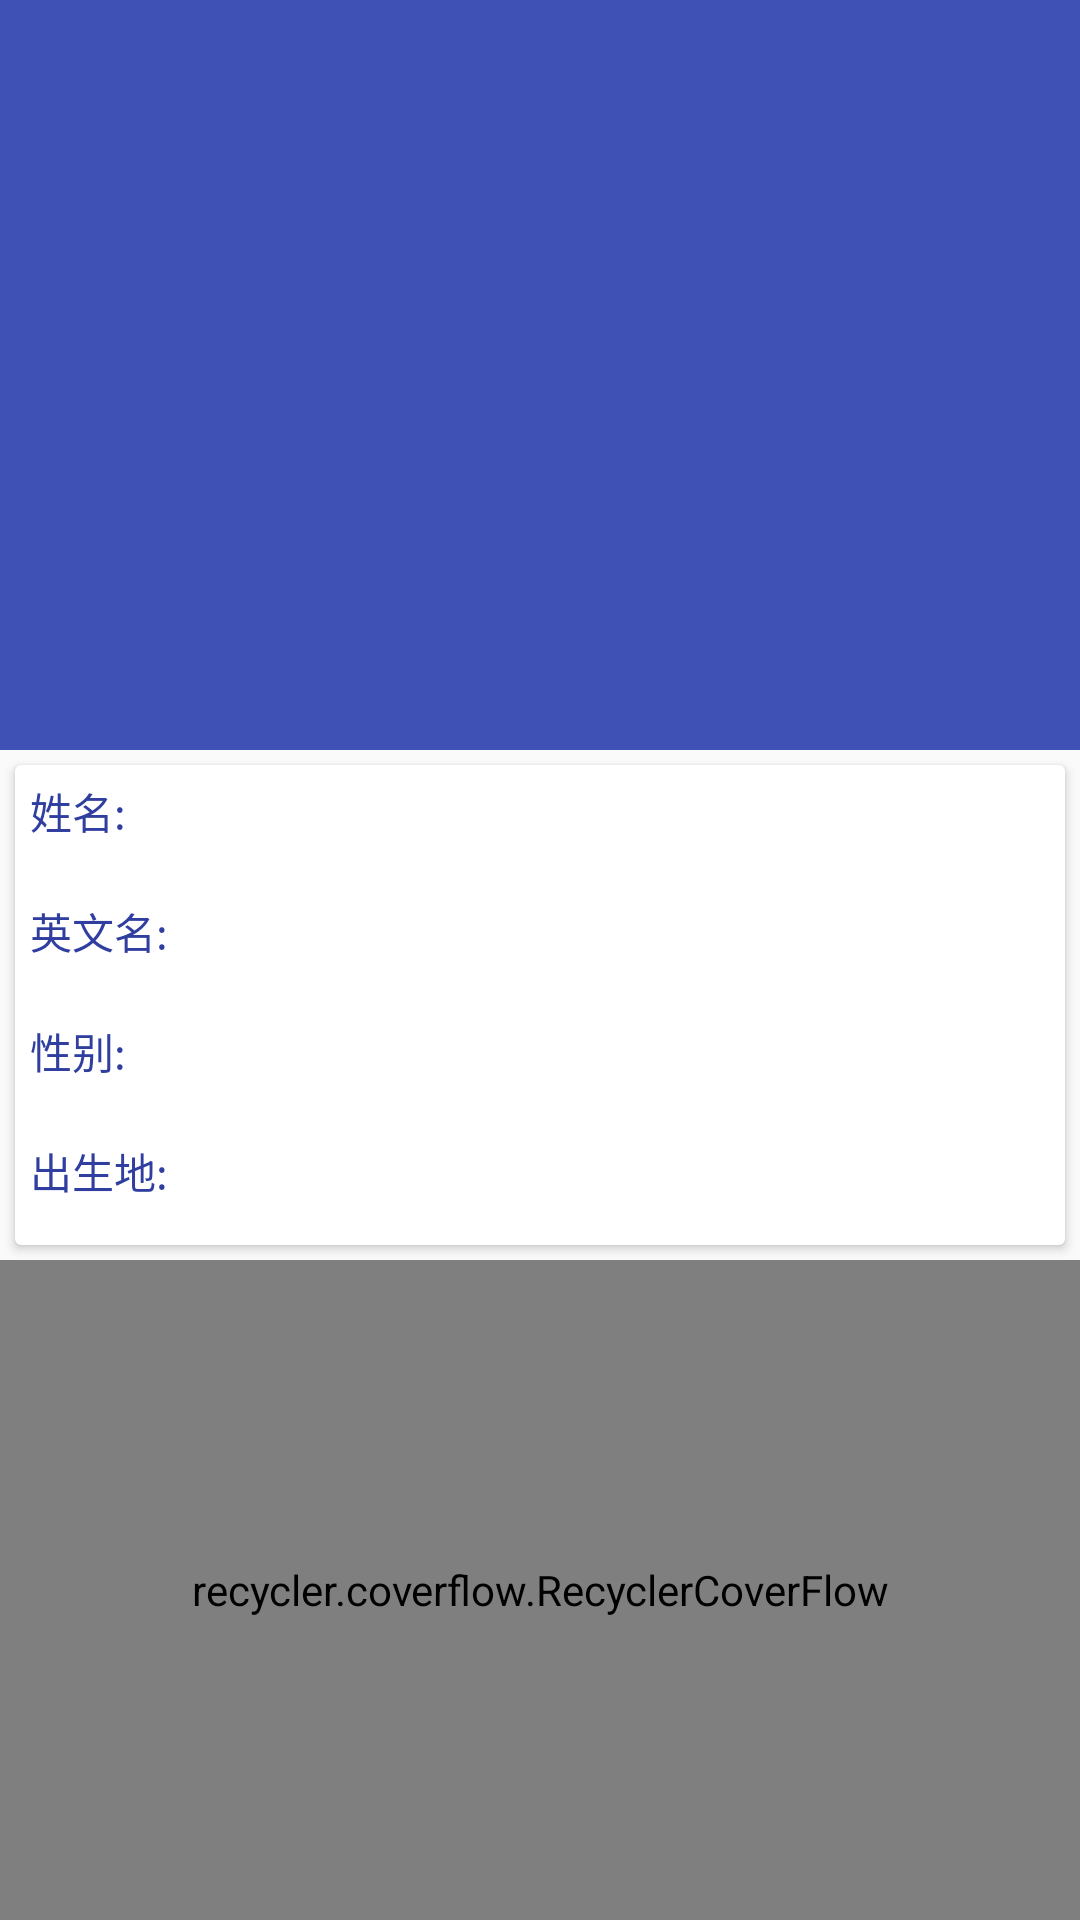

Produce the Android XML layout that renders to this screen, including the resource entries it uses.
<!-- AndroidManifest.xml: application theme AppTheme -->
<!-- res/layout/activity_cast.xml -->
<android.support.design.widget.CoordinatorLayout xmlns:android="http://schemas.android.com/apk/res/android"
    xmlns:app="http://schemas.android.com/apk/res-auto"
    android:id="@+id/rootLayout"
    android:layout_width="match_parent"
    android:layout_height="match_parent"
    android:orientation="vertical">

    <LinearLayout
        android:layout_width="match_parent"
        android:layout_height="match_parent"
        android:orientation="vertical">

        <android.support.design.widget.AppBarLayout
            android:id="@+id/app_bar_layout"
            android:layout_width="match_parent"
            android:layout_height="250dp">

            <android.support.design.widget.CollapsingToolbarLayout
                android:id="@+id/collapsingToolbarLayout"
                android:layout_width="match_parent"
                android:layout_height="match_parent"
                android:fitsSystemWindows="true"
                app:contentScrim="@android:color/transparent"
                app:expandedTitleGravity="left|bottom"
                app:expandedTitleMarginEnd="64dp"
                app:expandedTitleMarginStart="48dp"
                app:layout_scrollFlags="scroll|exitUntilCollapsed|snap">

                <ImageView
                    android:id="@+id/image"
                    android:layout_width="match_parent"
                    android:layout_height="match_parent"
                    android:fitsSystemWindows="true"
                    android:scaleType="centerCrop"
                    android:transitionName="cast_head"
                    app:layout_collapseMode="parallax"
                    app:layout_collapseParallaxMultiplier="0.7" />

                <android.support.v7.widget.Toolbar
                    android:id="@+id/toolbar"
                    android:layout_width="match_parent"
                    android:layout_height="?attr/actionBarSize"
                    android:outlineProvider="none"
                    app:layout_collapseMode="pin"
                    app:theme="@style/AppTheme"
                    app:title="">

                </android.support.v7.widget.Toolbar>
            </android.support.design.widget.CollapsingToolbarLayout>
        </android.support.design.widget.AppBarLayout>

        <android.support.v7.widget.CardView
            android:id="@+id/info"
            android:layout_width="match_parent"
            android:layout_height="wrap_content"
            android:layout_margin="5dp"
            android:elevation="3dp">

            <LinearLayout
                android:layout_width="match_parent"
                android:layout_height="wrap_content"
                android:orientation="vertical">

                <LinearLayout
                    android:layout_width="match_parent"
                    android:layout_height="40dp"
                    android:orientation="horizontal">

                    <TextView
                        style="@style/TextStyle"
                        android:layout_weight="1"
                        android:text="姓名:"
                        android:textColor="@color/colorPrimaryDark" />

                    <TextView
                        android:id="@+id/name"
                        style="@style/TextStyle"
                        android:layout_weight="1"
                        android:textColor="@color/colorPrimaryDark" />
                </LinearLayout>

                <LinearLayout
                    android:layout_width="match_parent"
                    android:layout_height="40dp"
                    android:orientation="horizontal">

                    <TextView
                        style="@style/TextStyle"
                        android:layout_weight="1"
                        android:text="英文名:"
                        android:textColor="@color/colorPrimaryDark" />

                    <TextView
                        android:id="@+id/name_en"
                        style="@style/TextStyle"
                        android:layout_weight="1"
                        android:textColor="@color/colorPrimaryDark" />
                </LinearLayout>

                <LinearLayout
                    android:layout_width="match_parent"
                    android:layout_height="40dp"
                    android:orientation="horizontal">

                    <TextView
                        style="@style/TextStyle"
                        android:layout_weight="1"
                        android:text="性别:"
                        android:textColor="@color/colorPrimaryDark" />

                    <TextView
                        android:id="@+id/gender"
                        style="@style/TextStyle"
                        android:layout_weight="1"
                        android:textColor="@color/colorPrimaryDark" />
                </LinearLayout>

                <LinearLayout
                    android:layout_width="match_parent"
                    android:layout_height="40dp"
                    android:orientation="horizontal">

                    <TextView
                        style="@style/TextStyle"
                        android:layout_weight="1"
                        android:text="出生地:"
                        android:textColor="@color/colorPrimaryDark" />

                    <TextView
                        android:id="@+id/birth_place"
                        style="@style/TextStyle"
                        android:layout_weight="1"
                        android:textColor="@color/colorPrimaryDark" />
                </LinearLayout>
            </LinearLayout>

        </android.support.v7.widget.CardView>


        <recycler.coverflow.RecyclerCoverFlow
            android:id="@+id/works"
            android:layout_width="match_parent"
            android:layout_height="0dp"
            android:layout_weight="1000" />
    </LinearLayout>
</android.support.design.widget.CoordinatorLayout>
<!-- resources referenced by this layout -->
<resources>
  <color name="colorPrimaryDark">#303F9F</color>
  <style name="AppTheme" parent="Theme.AppCompat.Light.NoActionBar">
          
          <item name="colorPrimary">@color/colorPrimary</item>
          <item name="colorPrimaryDark">@color/colorPrimaryDark</item>
          
          <item name="colorControlNormal">@android:color/white</item>
          
          <item name="drawerArrowStyle">@style/ArrowStyle</item>
          
          <item name="textAppearanceLargePopupMenu">@style/MenuStyle</item>
          
          <item name="android:actionMenuTextColor">@android:color/black</item>
          
          <item name="android:textColorPrimary">@android:color/white</item>
  
          <item name="android:windowContentTransitions">true</item>
          <item name="android:windowAllowEnterTransitionOverlap">true</item>
          <item name="android:windowAllowReturnTransitionOverlap">true</item>
          
          
          <item name="android:windowSharedElementEnterTransition">@transition/change_bounds</item>
          <item name="android:windowSharedElementExitTransition">@transition/change_bounds</item>
      </style>
  <style name="TextStyle">
          <item name="android:gravity">center_vertical</item>
          <item name="android:textColor">@color/colorAccent</item>
          <item name="android:layout_height">wrap_content</item>
          <item name="android:padding">5dp</item>
          <item name="android:textSize">14sp</item>
          <item name="android:layout_width">match_parent</item>
      </style>
  <color name="colorPrimary">#3F51B5</color>
  <style name="ArrowStyle" parent="Widget.AppCompat.DrawerArrowToggle">
          <item name="spinBars">true</item>
          <item name="color">@android:color/white</item>
      </style>
  <style name="MenuStyle" parent="@style/TextAppearance.AppCompat.Widget.PopupMenu.Large">
          <item name="android:textColor">@android:color/black</item>
      </style>
  <color name="colorAccent">#FF4081</color>
</resources>
